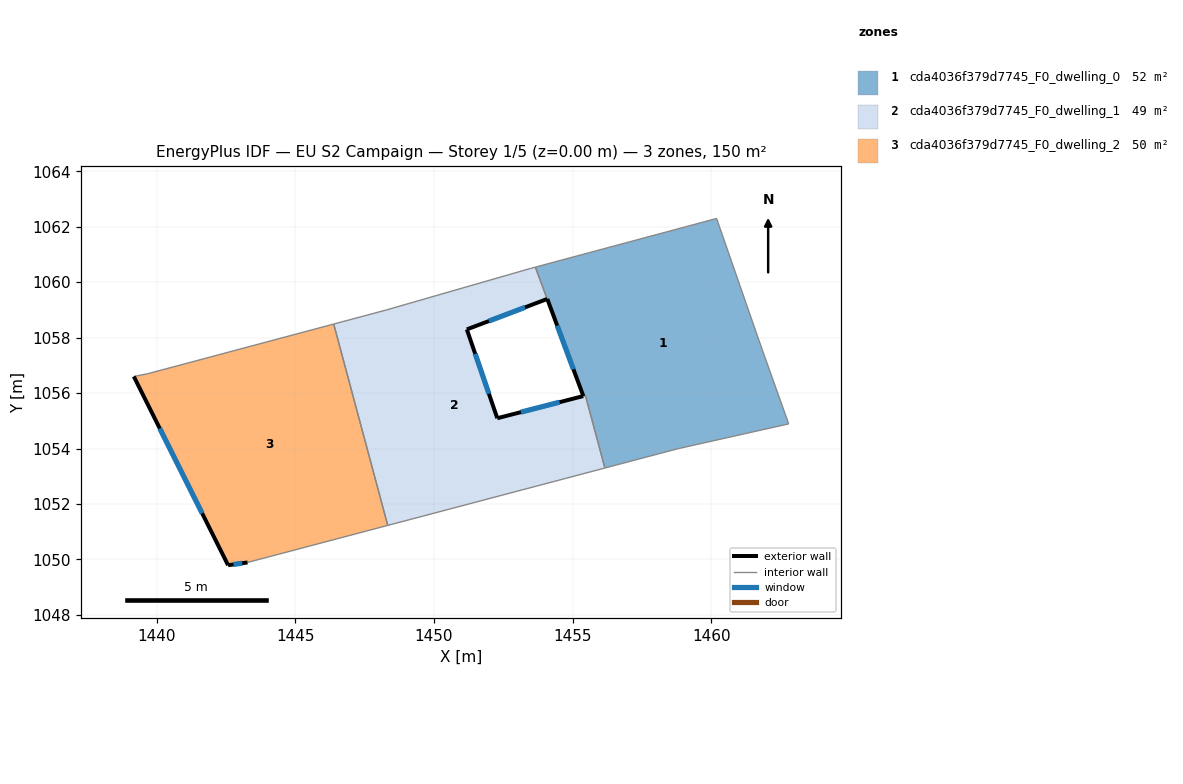
=== STOREY PLAN SPEC (per zone: floor XY polygon, exterior-wall plan segments, windows/doors) ===
zone 1: cda4036f379d7745_F0_dwelling_0  (51.7 m²)
  floor: (1460.19, 1062.30) (1461.79, 1057.69) (1462.79, 1054.89) (1458.79, 1053.99) (1456.17, 1053.30) (1455.46, 1055.91) (1455.39, 1055.89) (1454.09, 1059.40) (1453.66, 1060.54)
  exterior wall: (1454.09, 1059.40) – (1455.39, 1055.89)  [3.7 m]
    window: (1454.45, 1058.43) – (1455.03, 1056.86)  [2.3 m²]
  interior walls: 8
zone 2: cda4036f379d7745_F0_dwelling_1  (48.6 m²)
  floor: (1454.08, 1059.39) (1451.19, 1058.30) (1452.29, 1055.09) (1455.38, 1055.89) (1455.46, 1055.91) (1456.17, 1053.30) (1448.33, 1051.23) (1446.39, 1058.49) (1448.29, 1059.00) (1453.49, 1060.50) (1453.66, 1060.54)
  exterior wall: (1451.19, 1058.30) – (1454.08, 1059.39)  [3.1 m]
    window: (1451.98, 1058.60) – (1453.29, 1059.09)  [1.9 m²]
  exterior wall: (1452.29, 1055.09) – (1451.19, 1058.30)  [3.4 m]
    window: (1451.98, 1055.98) – (1451.49, 1057.42)  [2.1 m²]
  exterior wall: (1455.38, 1055.89) – (1452.29, 1055.09)  [3.2 m]
    window: (1454.53, 1055.67) – (1453.14, 1055.31)  [1.9 m²]
  interior walls: 8
zone 3: cda4036f379d7745_F0_dwelling_2  (50.1 m²)
  floor: (1446.39, 1058.49) (1448.33, 1051.23) (1443.28, 1049.89) (1442.58, 1049.79) (1439.18, 1056.60) (1439.68, 1056.70)
  exterior wall: (1439.18, 1056.60) – (1442.58, 1049.79)  [7.6 m]
    window: (1440.11, 1054.73) – (1441.64, 1051.67)  [4.6 m²]
  exterior wall: (1442.58, 1049.79) – (1443.28, 1049.89)  [0.7 m]
    window: (1442.77, 1049.82) – (1443.09, 1049.87)  [0.4 m²]
  interior walls: 4

=== DERIVED (storey summary) ===
Building: EU S2 Campaign
Storey: 1 of 5  (floor level z = 0.00 m)
Storey gross floor area: 150.4 m²
Zones on this storey: 3
  - cda4036f379d7745_F0_dwelling_0: floor 51.7 m²; exterior wall 3.7 m (11.2 m²); 1 window(s) 2.3 m²; WWR 20.2%
  - cda4036f379d7745_F0_dwelling_1: floor 48.6 m²; exterior wall 9.7 m (29.0 m²); 3 window(s) 5.9 m²; WWR 20.2%
  - cda4036f379d7745_F0_dwelling_2: floor 50.1 m²; exterior wall 8.3 m (24.9 m²); 2 window(s) 5.0 m²; WWR 20.2%
Zone adjacency (shared interzone walls):
  - cda4036f379d7745_F0_dwelling_0 ↔ cda4036f379d7745_F0_dwelling_1
  - cda4036f379d7745_F0_dwelling_1 ↔ cda4036f379d7745_F0_dwelling_2